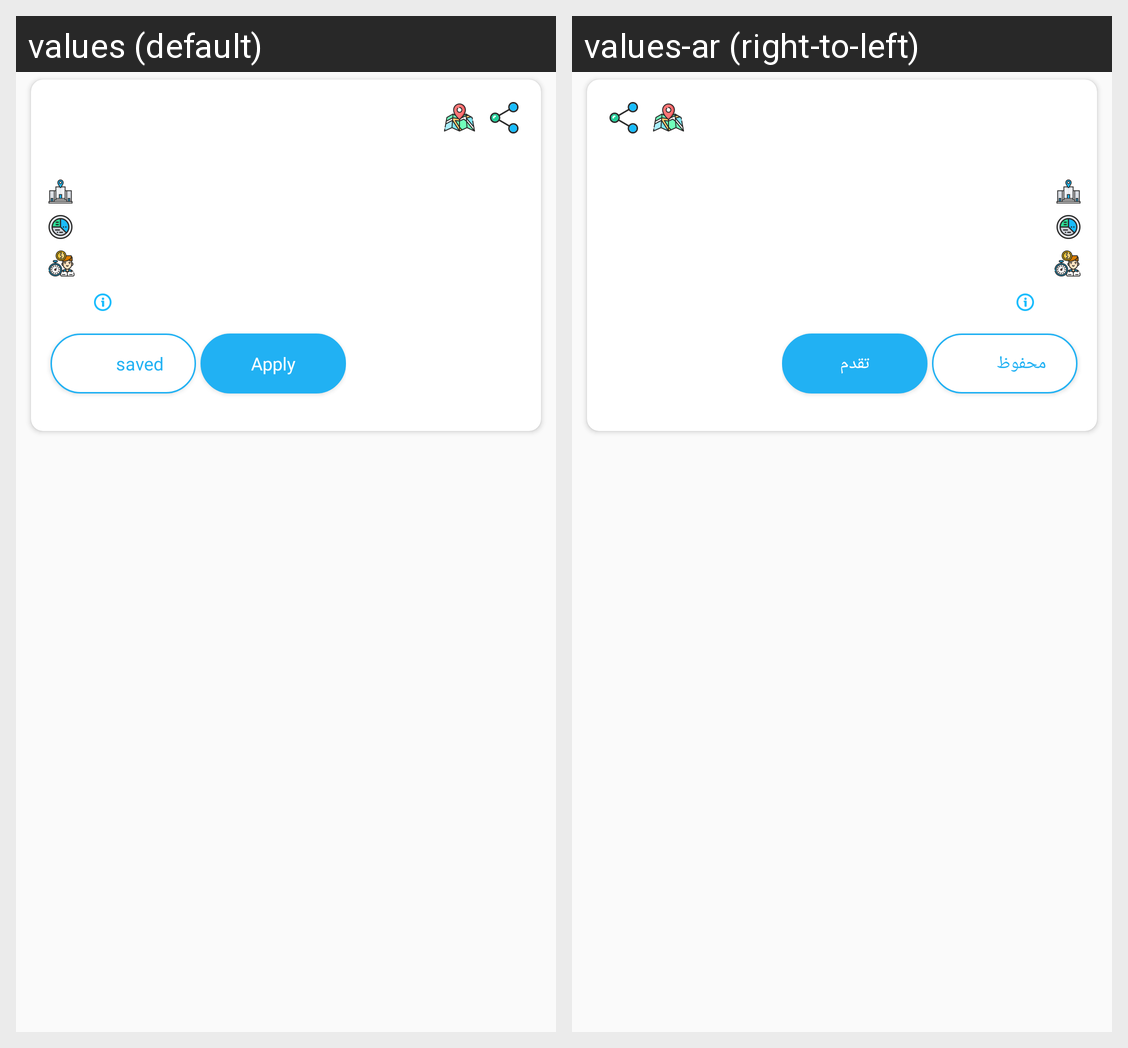

Strings drawn on this Android screen and how each of the app's shown locales translates them:
Android screen res/layout/saved_job_layout.xml rendered under 2 locales, left to right: values (default), values-ar (right-to-left). Device: Nexus 5 (rendered at 1080×1920; each locale shown at half size, 540×960, under a caption strip naming it); theme AppTheme.
Strings drawn on this screen, with the default value and each locale's value (text and hints the layout hard-codes, and strings that could not be matched under every locale, appear in the picture but are not listed):

apply
  values: Apply
  values-ar: تقدم

savedJob
  values: saved
  values-ar: محفوظ
